pico-8 play session: no input (idle)

[t = 2 s] idle ~2s (no d-pad/buttons)
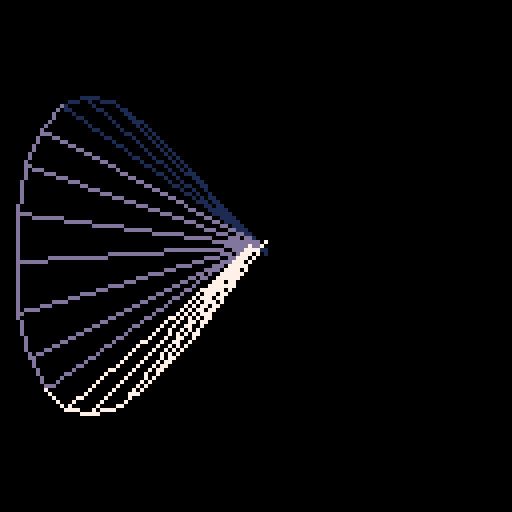
[t = 4 s] idle ~4s (no d-pad/buttons)
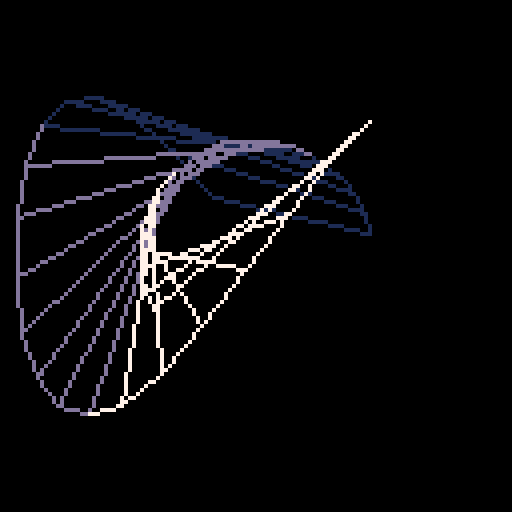
[t = 8 s] idle ~8s (no d-pad/buttons)
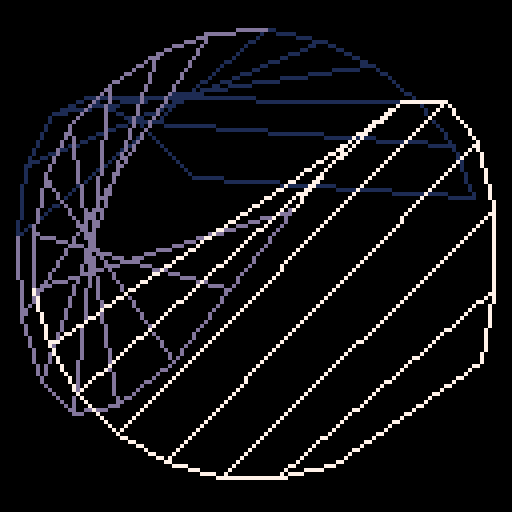

pico-8 cartridge
version 29
__lua__

-- [redacted]
--https://twitter.com/gateeightyeight/status/1225934081566879745

--[[
  put this check_time function at the start of the cart
  make sure to call check_time() somehwere in the cart.
  in most tweetcarts, the bast place to do this is direclty before "flip()"
--]]
function check_time() 
  --id is stored in the parameters field
  my_id = stat(6)

  --the breadcrumb field is the name of the start cart + "," + the number of seconds we should play
  my_info = stat(100)
  --if we don't have it, stop checking
  if my_info == nil then
    return
  end

  breadcumb_parts = split(my_info, ",", true)
  start_cart_name = breadcumb_parts[1]
  max_time = breadcumb_parts[2]

  --check if we hit the max time
  if time() > max_time or btnp(1) then
    load(start_cart_name,"",my_id)
  end
end
--end of check_time


pal(2,13,1)pal(3,7,1)
camera(-64,-64)::_::cls()
for i=.05,1,.05 do
j=t()*i/5%1
k=t()*(i-0.5)/5%1
x,y,z=sin(j),cos(j),sin(t()/5)
a,b,c,d=x*60,x*y*80,y*60*z,x*60*z
e=i*3+1
line(a,b,c,d,e)
if not(i==0.05) then
line(a,b,l,m,e)
line(c,d,n,o,e)
end
l,m,n,o=a,b,c,d
end
check_time()
flip()goto _
